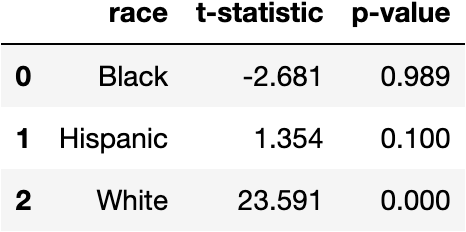

The table this chart was drawn from, first rows:
, race, t-statistic, p-value
0, Black, -2.681, 0.989
1, Hispanic, 1.354, 0.1
2, White, 23.59, 0.0
